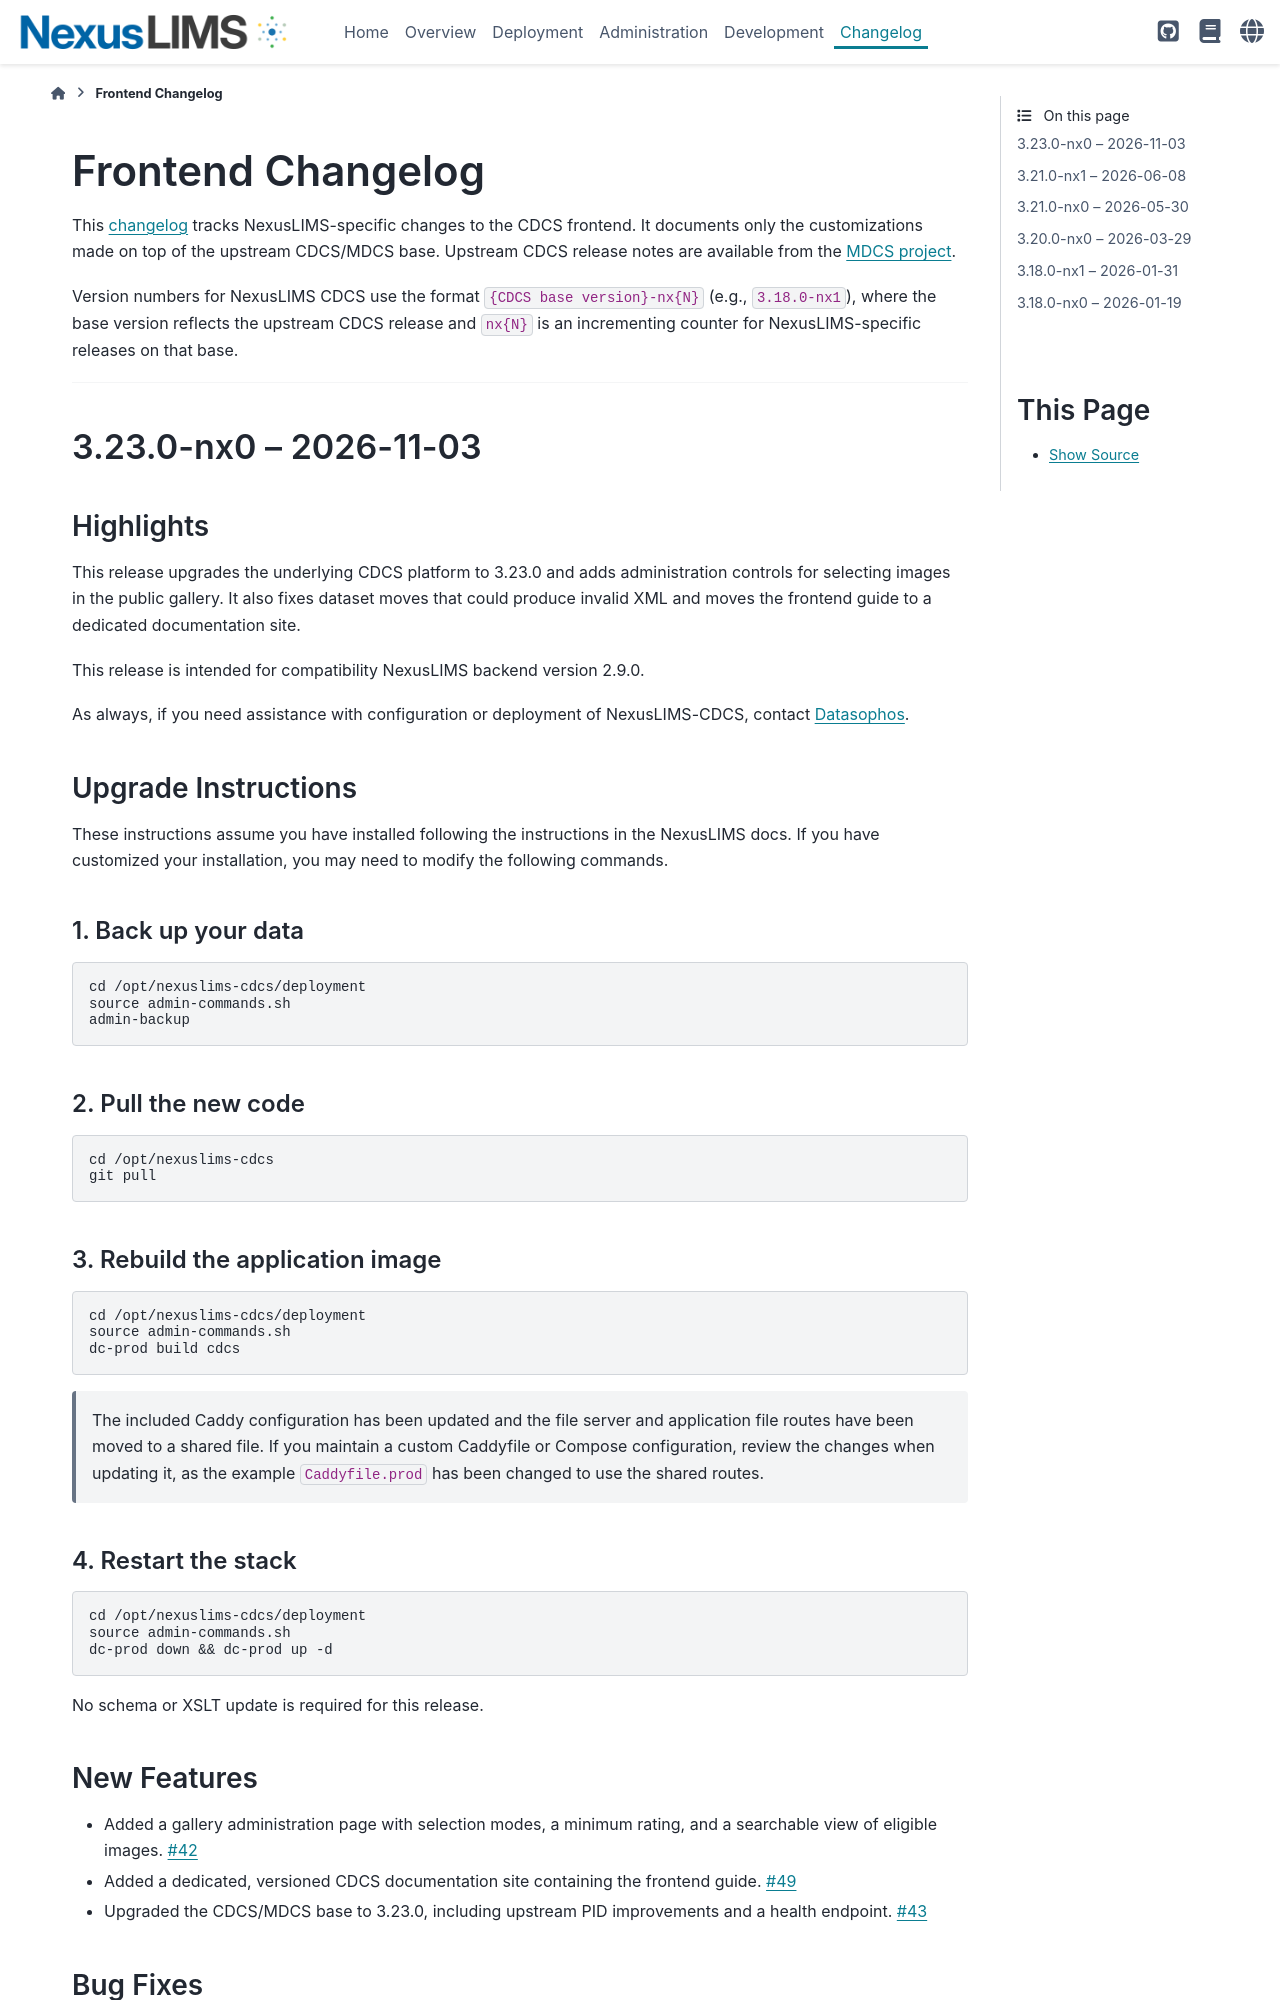

repository: datasophos/NexusLIMS-CDCS · page: latest/frontend_guide/changelog.html · generator: sphinx

(cdcs-changelog)=
# Frontend Changelog

This [changelog](https://keepachangelog.com/) tracks NexusLIMS-specific changes to the CDCS frontend.
It documents only the customizations made on top of the upstream CDCS/MDCS base.
Upstream CDCS release notes are available from the
[MDCS project](https://github.com/usnistgov/MDCS).

Version numbers for NexusLIMS CDCS use the format `{CDCS base version}-nx{N}`
(e.g., `3.18.0-nx1`), where the base version reflects the upstream CDCS release
and `nx{N}` is an incrementing counter for NexusLIMS-specific releases on that base.

---

## 3.23.0-nx0 -- 2026-11-03

### Highlights

This release upgrades the underlying CDCS platform to 3.23.0 and adds administration controls for selecting images in the public gallery. It also fixes dataset moves that could produce invalid XML and moves the frontend guide to a dedicated documentation site.

This release is intended for compatibility NexusLIMS backend version 2.9.0.

As always, if you need assistance with configuration or deployment of NexusLIMS-CDCS, contact [Datasophos](https://datasophos.co/#contact).

### Upgrade Instructions

These instructions assume you have installed following the instructions in the NexusLIMS docs. If you have customized your
installation, you may need to modify the following commands.

#### 1. Back up your data

```bash
cd /opt/nexuslims-cdcs/deployment
source admin-commands.sh
admin-backup
```

#### 2. Pull the new code

```bash
cd /opt/nexuslims-cdcs
git pull
```

#### 3. Rebuild the application image

```bash
cd /opt/nexuslims-cdcs/deployment
source admin-commands.sh
dc-prod build cdcs
```

> The included Caddy configuration has been updated and the file server and application file routes have been moved to a shared file. If you maintain a custom Caddyfile or Compose configuration, review the changes when updating it, as the example `Caddyfile.prod` has been changed to use the shared routes.

#### 4. Restart the stack

```bash
cd /opt/nexuslims-cdcs/deployment
source admin-commands.sh
dc-prod down && dc-prod up -d
```

No schema or XSLT update is required for this release.

### New Features

- Added a gallery administration page with selection modes, a minimum rating, and a searchable view of eligible images. [#42](https://github.com/datasophos/NexusLIMS-CDCS/pull/42)
- Added a dedicated, versioned CDCS documentation site containing the frontend guide. [#49](https://github.com/datasophos/NexusLIMS-CDCS/pull/49)
- Upgraded the CDCS/MDCS base to 3.23.0, including upstream PID improvements and a health endpoint. [#43](https://github.com/datasophos/NexusLIMS-CDCS/pull/43)
